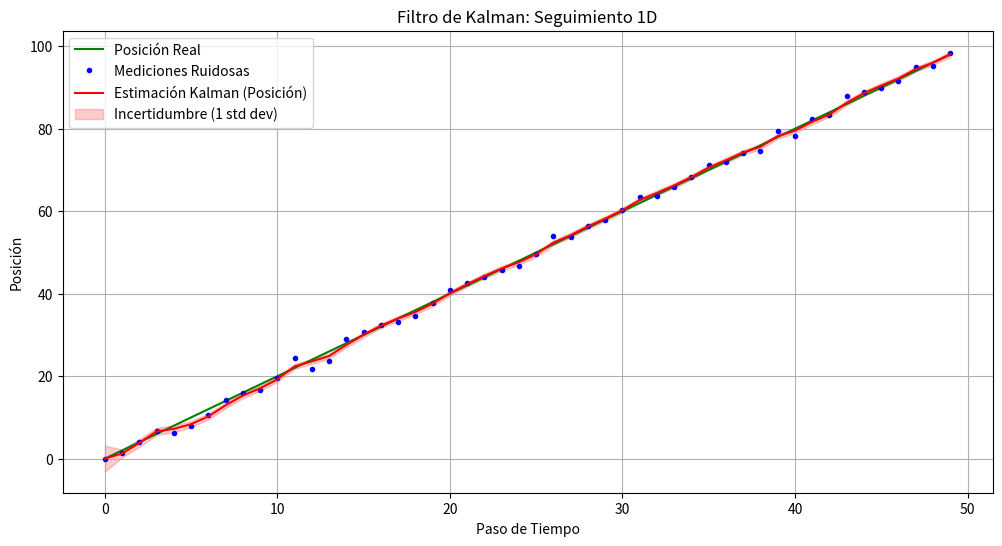

Write the Python code that produced this figure.
import numpy as np
import matplotlib.pyplot as plt # Necesitarás matplotlib: pip install matplotlib

# Definición del Sistema y Parámetros del Filtro

# Modelo de Estado (Lineal)
# x_k = F * x_{k-1} + B * u_k + w_k
# Estado x = [posición, velocidad]' (vector columna)
# Matriz de transición F (cómo evoluciona el estado sin control)
dt = 1.0 # Intervalo de tiempo
F = np.array([[1, dt],
              [0, 1]])
# Matriz de control B (no la usamos aquí, asumimos u_k=0)
B = np.array([[0.5 * dt**2], [dt]]) # Ejemplo si hubiera aceleración
# Ruido del proceso w_k (incertidumbre en el modelo de movimiento)
# Covarianza Q del ruido del proceso
q_val = 0.01
Q = np.array([[0.25 * dt**4, 0.5 * dt**3],
              [0.5 * dt**3, dt**2]]) * q_val # Ejemplo simple

# Modelo de Observación (Lineal)
# z_k = H * x_k + v_k
# Matriz de observación H (solo medimos la posición)
H = np.array([[1, 0]])
# Ruido de la medición v_k (incertidumbre en el sensor)
# Covarianza R del ruido de la medición
r_val = 1.0
R = np.array([[r_val]])

# Implementación del Filtro de Kalman

def prediccion_kalman(x_est, P_est, F, Q):
    """Paso de Predicción del Filtro de Kalman."""
    # Predecir el estado: x_pred = F * x_est
    x_pred = F @ x_est
    # Predecir la covarianza del error: P_pred = F * P_est * F^T + Q
    P_pred = F @ P_est @ F.T + Q
    return x_pred, P_pred

def actualizacion_kalman(x_pred, P_pred, z_med, H, R):
    """Paso de Actualización del Filtro de Kalman."""
    # Calcular la Ganancia de Kalman: K = P_pred * H^T * (H * P_pred * H^T + R)^-1
    innovacion_cov = H @ P_pred @ H.T + R
    K = P_pred @ H.T @ np.linalg.inv(innovacion_cov)
    
    # Actualizar la estimación del estado: x_est = x_pred + K * (z_med - H * x_pred)
    residuo = z_med - H @ x_pred
    x_est = x_pred + K @ residuo
    
    # Actualizar la covarianza del error: P_est = (I - K * H) * P_pred
    I = np.identity(P_pred.shape[0])
    P_est = (I - K @ H) @ P_pred
    
    return x_est, P_est

# Simulación
if __name__ == "__main__":
    
    # Simulación del sistema real (oculto para el filtro)
    num_pasos = 50
    posicion_real = np.zeros(num_pasos)
    velocidad_real = np.full(num_pasos, 2.0) # Velocidad constante
    x_real = np.array([0.0, 2.0]) # Estado inicial real [pos, vel]
    
    # Generar mediciones ruidosas
    mediciones = np.zeros(num_pasos)
    for k in range(1, num_pasos):
        # Mover el objeto real (con algo de ruido de proceso)
        w_k = np.sqrt(Q) @ np.random.randn(2, 1) # Ruido de proceso
        x_real = F @ x_real.reshape(2, 1) # + w_k # Omitimos ruido proceso en real para claridad
        posicion_real[k] = x_real[0, 0]
        
        # Generar medición ruidosa
        v_k = np.sqrt(R) @ np.random.randn(1, 1) # Ruido de medición
        mediciones[k] = (H @ x_real.reshape(2, 1) + v_k)[0, 0]

    # Ejecutar el Filtro de Kalman
    x_estimado = np.zeros((2, num_pasos))
    P_estimado = np.zeros((2, 2, num_pasos))
    
    # Estado inicial estimado y su covarianza (incertidumbre inicial)
    x_est = np.array([0.0, 0.0]).reshape(2, 1) # Empezamos sin saber la velocidad
    P_est = np.diag([1.0, 1.0]) * 10 # Incertidumbre inicial alta

    x_estimado[:, 0] = x_est.flatten()
    P_estimado[:, :, 0] = P_est

    for k in range(1, num_pasos):
        # Predicción
        x_pred, P_pred = prediccion_kalman(x_est, P_est, F, Q)
        # Actualización
        z_med = np.array([[mediciones[k]]])
        x_est, P_est = actualizacion_kalman(x_pred, P_pred, z_med, H, R)
        
        x_estimado[:, k] = x_est.flatten()
        P_estimado[:, :, k] = P_est

    # 4. Graficar Resultados
    plt.figure(figsize=(12, 6))
    plt.plot(posicion_real, 'g-', label='Posición Real')
    plt.plot(mediciones, 'bo', markersize=3, label='Mediciones Ruidosas')
    plt.plot(x_estimado[0, :], 'r-', label='Estimación Kalman (Posición)')
    # Líneas de incertidumbre (+/- 1 desviación estándar)
    std_pos = np.sqrt(P_estimado[0, 0, :])
    plt.fill_between(range(num_pasos), x_estimado[0, :] - std_pos, x_estimado[0, :] + std_pos, color='r', alpha=0.2, label='Incertidumbre (1 std dev)')
    
    plt.title('Filtro de Kalman: Seguimiento 1D')
    plt.xlabel('Paso de Tiempo')
    plt.ylabel('Posición')
    plt.legend()
    plt.grid(True)
    plt.show()

    print("Simulación completada. La gráfica muestra:")
    print(" - La trayectoria real (verde).")
    print(" - Las mediciones ruidosas (azul).")
    print(" - La estimación del Filtro de Kalman (rojo), que suaviza el ruido.")
    print(" - La banda roja clara indica la incertidumbre del filtro.")